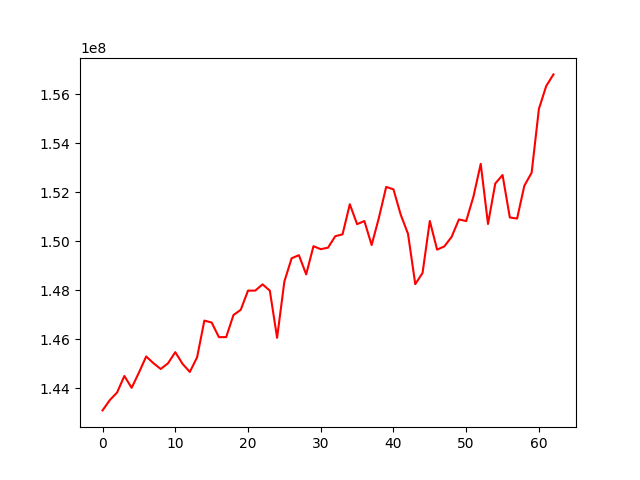

The file beside this chart, header and first rows:
, 0
0, 143094395
1, 143514955
2, 143825944
3, 144499332
4, 144016551
5, 144636164
6, 145296679
7, 145021917
8, 144785439
9, 145017647
10, 145472912
11, 144995218
12, 144665453
13, 145261281
14, 146762154
15, 146683054
16, 146085384
17, 146087535
18, 146988160
19, 147201503
20, 147984908
21, 147987038
22, 148242240
23, 147986397
24, 146058926
25, 148356124
26, 149307597
27, 149432966
28, 148648911
29, 149799880
30, 149679124
31, 149739685
32, 150208274
33, 150284511
34, 151513775
35, 150699778
36, 150827917
37, 149848387
38, 150961505
39, 152221158
40, 152122059
41, 151084848
42, 150307498
43, 148249059
44, 148706180
45, 150830422
46, 149659771
47, 149792869
48, 150182056
49, 150894326
50, 150826538
51, 151828455
52, 153163567
53, 150707210
54, 152359513
55, 152707363
56, 150974442
57, 150927431
58, 152271837
59, 152801114
... 3 more rows
